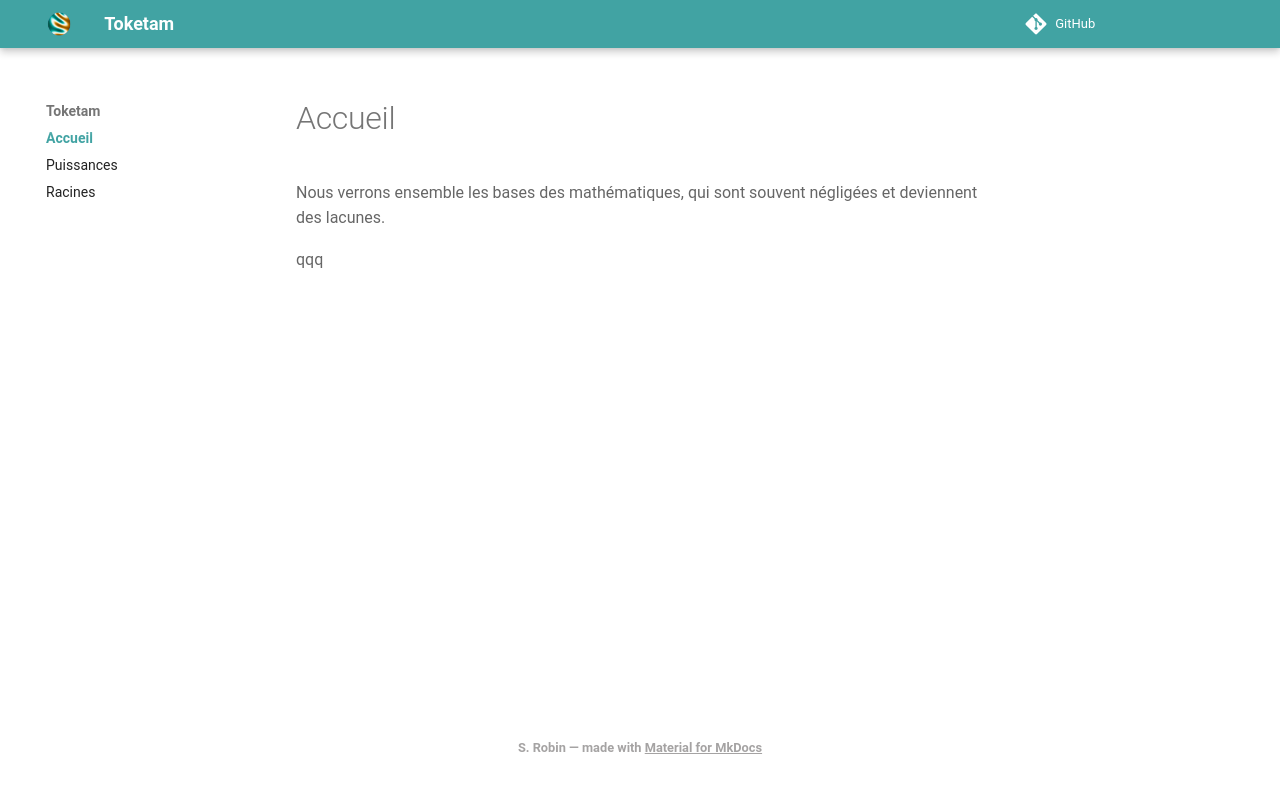

repository: stephane-robin/toketam · page: index.html · generator: mkdocs

Nous verrons ensemble les bases des mathématiques, qui sont souvent négligées et deviennent des lacunes.

qqq
